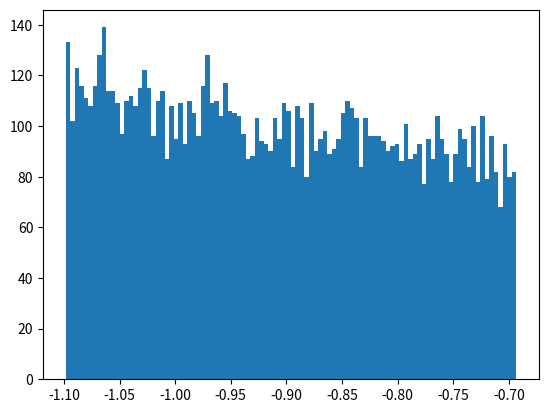

Source code (Python):
#x = (A*x + c) % M, base forumula for random numbers!!
import numpy as np 
N = 100 
A = 1664525 
c = 1013904223
M = 4294967296
x = 1 #seed, first number all random numbers come from

results = []

for i in range(N):
    x = (A*x + c) % M
    results.append(x)
print(results)

#integrating using the Monte Carlo Method
def f(x):
    return x**4 - 2*x + 1
#need to go from x = [1,2]
a = 1 
b = 2
Ndarts = 10000
#defining the function
x = np.linspace(a, b, 1000) 
y = f(x)
#setting up the box around the function
y_min_box = 0
y_max_box = np.max(y)
x_min_box = a
x_max_box = b
#let's start throwing darts
xrand = np.random.uniform(a, b, size = Ndarts)
yrand = np.random.uniform(y_min_box, y_max_box, size = Ndarts)
integral_counter = 0
#for i in range(Ndarts):
    #if f(i) < f(xrand[i]):
        #integral_counter += 1 
box_area = (b - a)*(y_max_box - y_min_box)
integral_counter = np.sum(yrand < f(yrand)) 
integral = (integral_counter / Ndarts) * box_area
print(integral)

#Changing the function drawn: 
import matplotlib.pyplot as plt 

N = 10000
#xrand = np.random.random(N)
y = -1*np.log(1 + xrand)
plt.hist(y, bins = 100)
plt.savefig('mc_ex_graphs.png')


